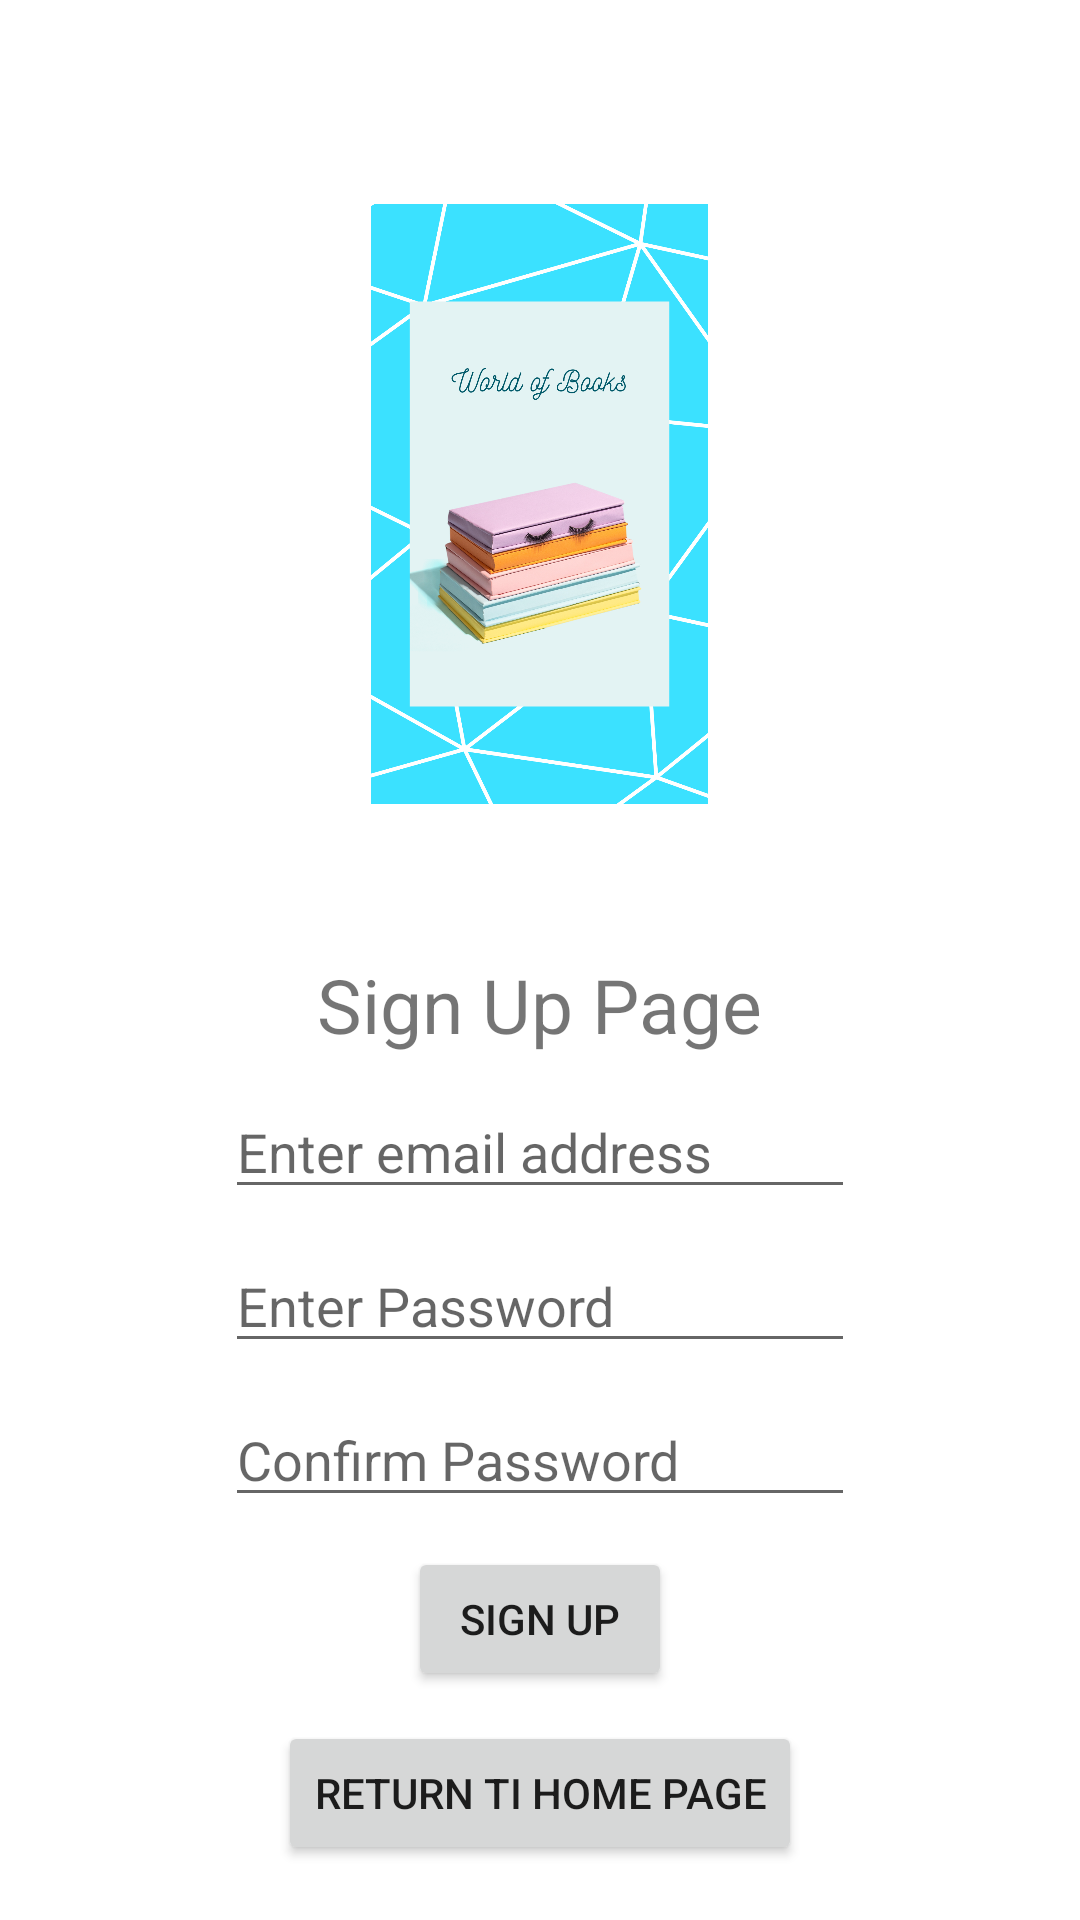

This screen was rendered from an Android layout file. Write that file and the resources it references.
<!-- AndroidManifest.xml: application theme Theme.LyudmilaPurodhika_COMP304Sec002_Lab5_Group1 -->
<!-- res/layout/activity_user_register.xml -->
<?xml version="1.0" encoding="utf-8"?>
<LinearLayout xmlns:android="http://schemas.android.com/apk/res/android"
    xmlns:app="http://schemas.android.com/apk/res-auto"
    xmlns:tools="http://schemas.android.com/tools"
    android:layout_width="match_parent"
    android:layout_height="match_parent"
    android:orientation="vertical"
    android:gravity="center"
    tools:context=".UserRegisterActivity">

    <ImageView
        android:id="@+id/imageLogin"
        android:layout_width="213dp"
        android:layout_height="200dp"
        android:layout_marginLeft="92dp"
        android:layout_marginTop="50dp"
        android:layout_marginRight="92dp"
        app:layout_constraintBottom_toTopOf="@id/txtLogin"
        app:layout_constraintEnd_toEndOf="parent"
        app:layout_constraintStart_toStartOf="parent"
        app:layout_constraintTop_toTopOf="parent"
        app:srcCompat="@drawable/applogo" />

    <TextView
        android:id="@+id/txtLogin"
        android:layout_width="wrap_content"
        android:layout_height="wrap_content"
        android:layout_marginTop="50dp"
        android:text="Sign Up Page"
        android:textSize="25dp"
        app:layout_constraintEnd_toEndOf="parent"
        app:layout_constraintStart_toStartOf="parent"
        app:layout_constraintTop_toBottomOf="@id/imageLogin" />

    <EditText
        android:id="@+id/enterEmailID"
        android:layout_width="wrap_content"
        android:layout_height="wrap_content"
        android:layout_marginTop="10dp"

        android:ems="10"
        android:hint="Enter email address"
        android:inputType="textEmailAddress"
        app:layout_constraintBottom_toTopOf="@id/enterNewPaswrd"
        app:layout_constraintEnd_toEndOf="parent"
        app:layout_constraintHorizontal_bias="1.0"
        app:layout_constraintStart_toStartOf="parent"
        app:layout_constraintTop_toBottomOf="@id/txtLogin" />

    <EditText
        android:id="@+id/enterNewPaswrd"
        android:layout_width="wrap_content"
        android:layout_height="wrap_content"
        android:layout_marginTop="10dp"
        android:ems="10"
        android:hint="Enter Password"
        android:inputType="textPassword"
        app:layout_constraintBottom_toTopOf="@id/btnLogin"
        app:layout_constraintEnd_toEndOf="parent"
        app:layout_constraintHorizontal_bias="0.547"
        app:layout_constraintStart_toStartOf="parent"
        app:layout_constraintTop_toBottomOf="@id/enterUserID" />

    <EditText
        android:id="@+id/enterCnfrmPaswrd"
        android:layout_width="wrap_content"
        android:layout_height="wrap_content"
        android:layout_marginTop="10dp"
        android:ems="10"
        android:hint="Confirm Password"
        android:inputType="textPassword"
        app:layout_constraintBottom_toTopOf="@id/btnSignUp"
        app:layout_constraintEnd_toEndOf="parent"
        app:layout_constraintHorizontal_bias="0.547"
        app:layout_constraintStart_toStartOf="parent"
        app:layout_constraintTop_toBottomOf="@id/enterUserID" />

    <Button
        android:id="@+id/btnSignUp"
        android:layout_width="wrap_content"
        android:layout_height="wrap_content"
        android:layout_marginTop="10dp"
        android:onClick="signUp"
        android:text="Sign Up"
        app:layout_constraintBottom_toBottomOf="parent"
        app:layout_constraintEnd_toEndOf="parent"
        app:layout_constraintHorizontal_bias="0.577"
        app:layout_constraintStart_toStartOf="parent" />
    <Button
        android:id="@+id/btnBack"
        android:layout_width="wrap_content"
        android:layout_height="wrap_content"
        android:layout_marginTop="10dp"
        android:onClick="goToMainActivity"
        android:text="Return ti Home Page"
        app:layout_constraintBottom_toBottomOf="parent"
        app:layout_constraintEnd_toEndOf="parent"
        app:layout_constraintHorizontal_bias="0.577"
        app:layout_constraintStart_toStartOf="parent" />













</LinearLayout>
<!-- resources referenced by this layout -->
<resources>
  <!-- drawable applogo: png bitmap (drawable-v24, 563788 bytes) -->
  <style name="Theme.LyudmilaPurodhika_COMP304Sec002_Lab5_Group1" parent="Theme.MaterialComponents.DayNight.DarkActionBar">
          
          <item name="colorPrimary">@color/purple_500</item>
          <item name="colorPrimaryVariant">@color/purple_700</item>
          <item name="colorOnPrimary">@color/white</item>
          
          <item name="colorSecondary">@color/teal_200</item>
          <item name="colorSecondaryVariant">@color/teal_700</item>
          <item name="colorOnSecondary">@color/black</item>
          
          <item name="android:statusBarColor" tools:targetApi="l">?attr/colorPrimaryVariant</item>
          
      </style>
  <!-- not gathered from this repository: default colours our renderer supplied (Android Studio template values) -->
  <color name="purple_500">#FF6200EE</color>
  <color name="purple_700">#FF3700B3</color>
  <color name="teal_200">#FF03DAC5</color>
  <color name="teal_700">#FF018786</color>
  <color name="black">#FF000000</color>
  <color name="white">#FFFFFFFF</color>
</resources>
